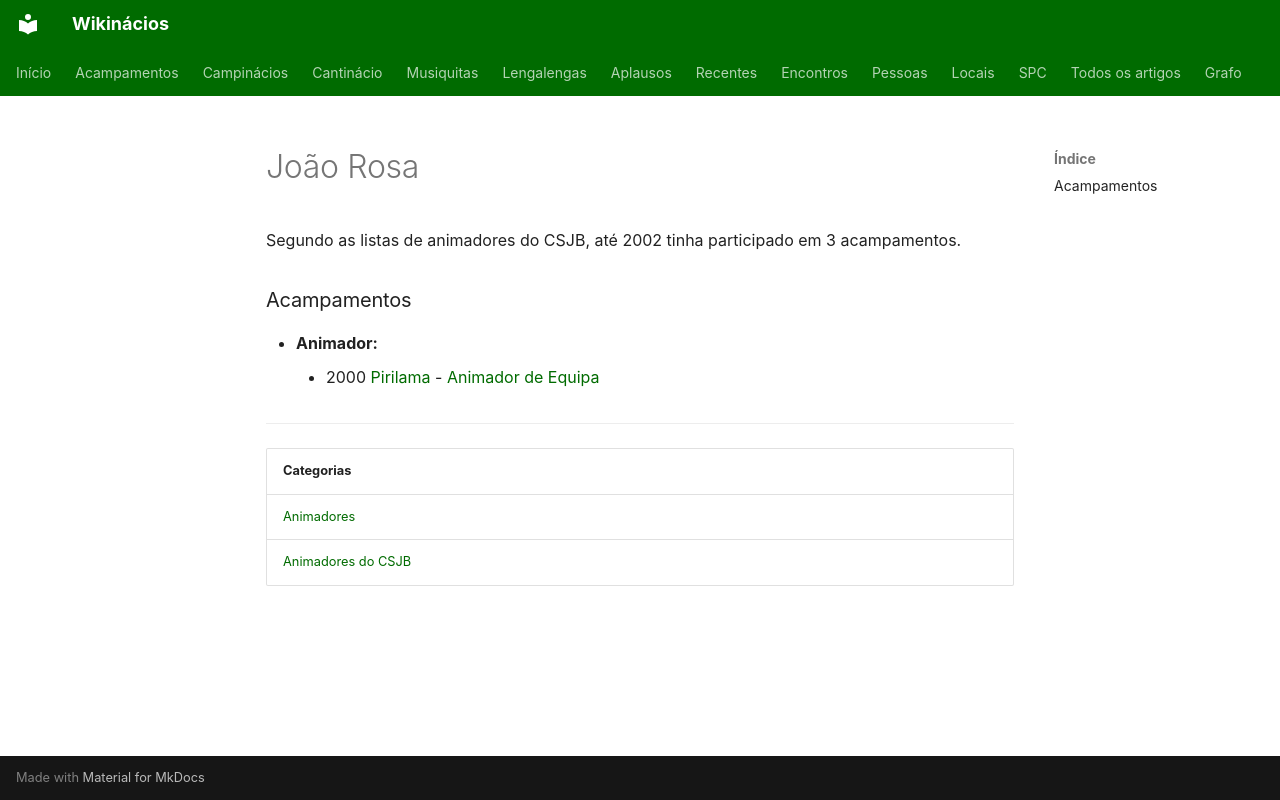

repository: neteinstein/Campinacios · page: Pessoas/J/João Rosa.html · generator: mkdocs

# João Rosa

Segundo as listas de animadores do CSJB, até 2002 tinha participado em 3 acampamentos.

### Acampamentos

- **Animador:**
    - 2000 [Pirilama](../../Acampamentos/2000/Pirilama.md) - [Animador de Equipa](../../Cargos/Animador%20de%20Equipa.md)

---

| Categorias |
| --- |
| [Animadores](../../Categorias/Animadores.md) |
| [Animadores do CSJB](../../Categorias/Animadores%20do%20CSJB.md) |
